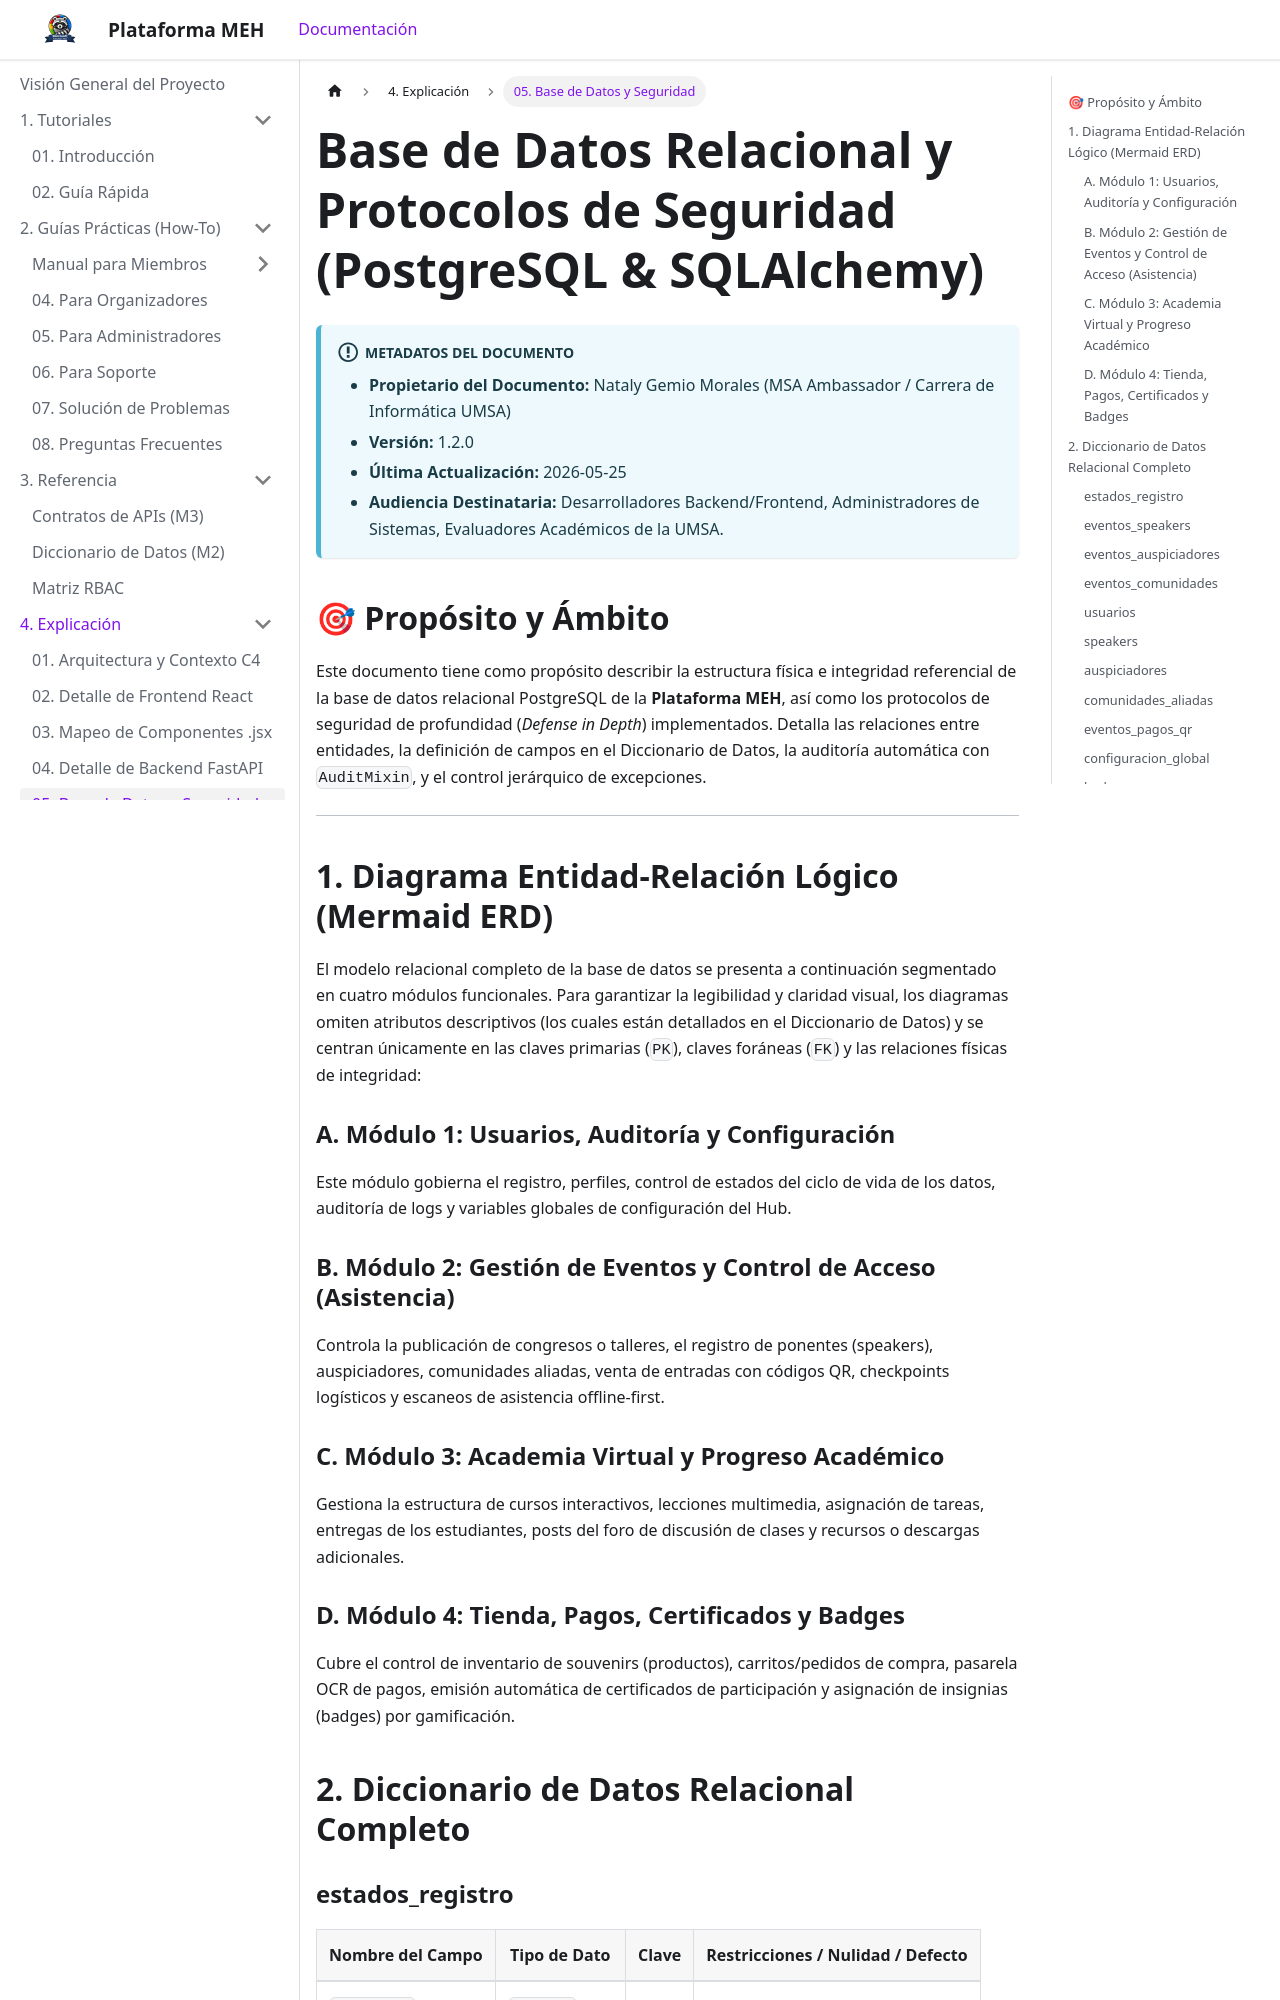

repository: TuGfaNat/Plataforma-MEH · page: tecnico/base-datos-seguridad.html · generator: docusaurus

---
title: Base de Datos Relacional y Protocolos de Seguridad
sidebar_label: 05. Base de Datos y Seguridad
---

# Base de Datos Relacional y Protocolos de Seguridad (PostgreSQL & SQLAlchemy)

:::info METADATOS DEL DOCUMENTO
* **Propietario del Documento:** Nataly Gemio Morales (MSA Ambassador / Carrera de Informática UMSA)
* **Versión:** 1.2.0
* **Última Actualización:** 2026-05-25
* **Audiencia Destinataria:** Desarrolladores Backend/Frontend, Administradores de Sistemas, Evaluadores Académicos de la UMSA.
:::

## 🎯 Propósito y Ámbito

Este documento tiene como propósito describir la estructura física e integridad referencial de la base de datos relacional PostgreSQL de la **Plataforma MEH**, así como los protocolos de seguridad de profundidad (*Defense in Depth*) implementados. Detalla las relaciones entre entidades, la definición de campos en el Diccionario de Datos, la auditoría automática con `AuditMixin`, y el control jerárquico de excepciones.

---

## 1. Diagrama Entidad-Relación Lógico (Mermaid ERD)


El modelo relacional completo de la base de datos se presenta a continuación segmentado en cuatro módulos funcionales. Para garantizar la legibilidad y claridad visual, los diagramas omiten atributos descriptivos (los cuales están detallados en el Diccionario de Datos) y se centran únicamente en las claves primarias (`PK`), claves foráneas (`FK`) y las relaciones físicas de integridad:
